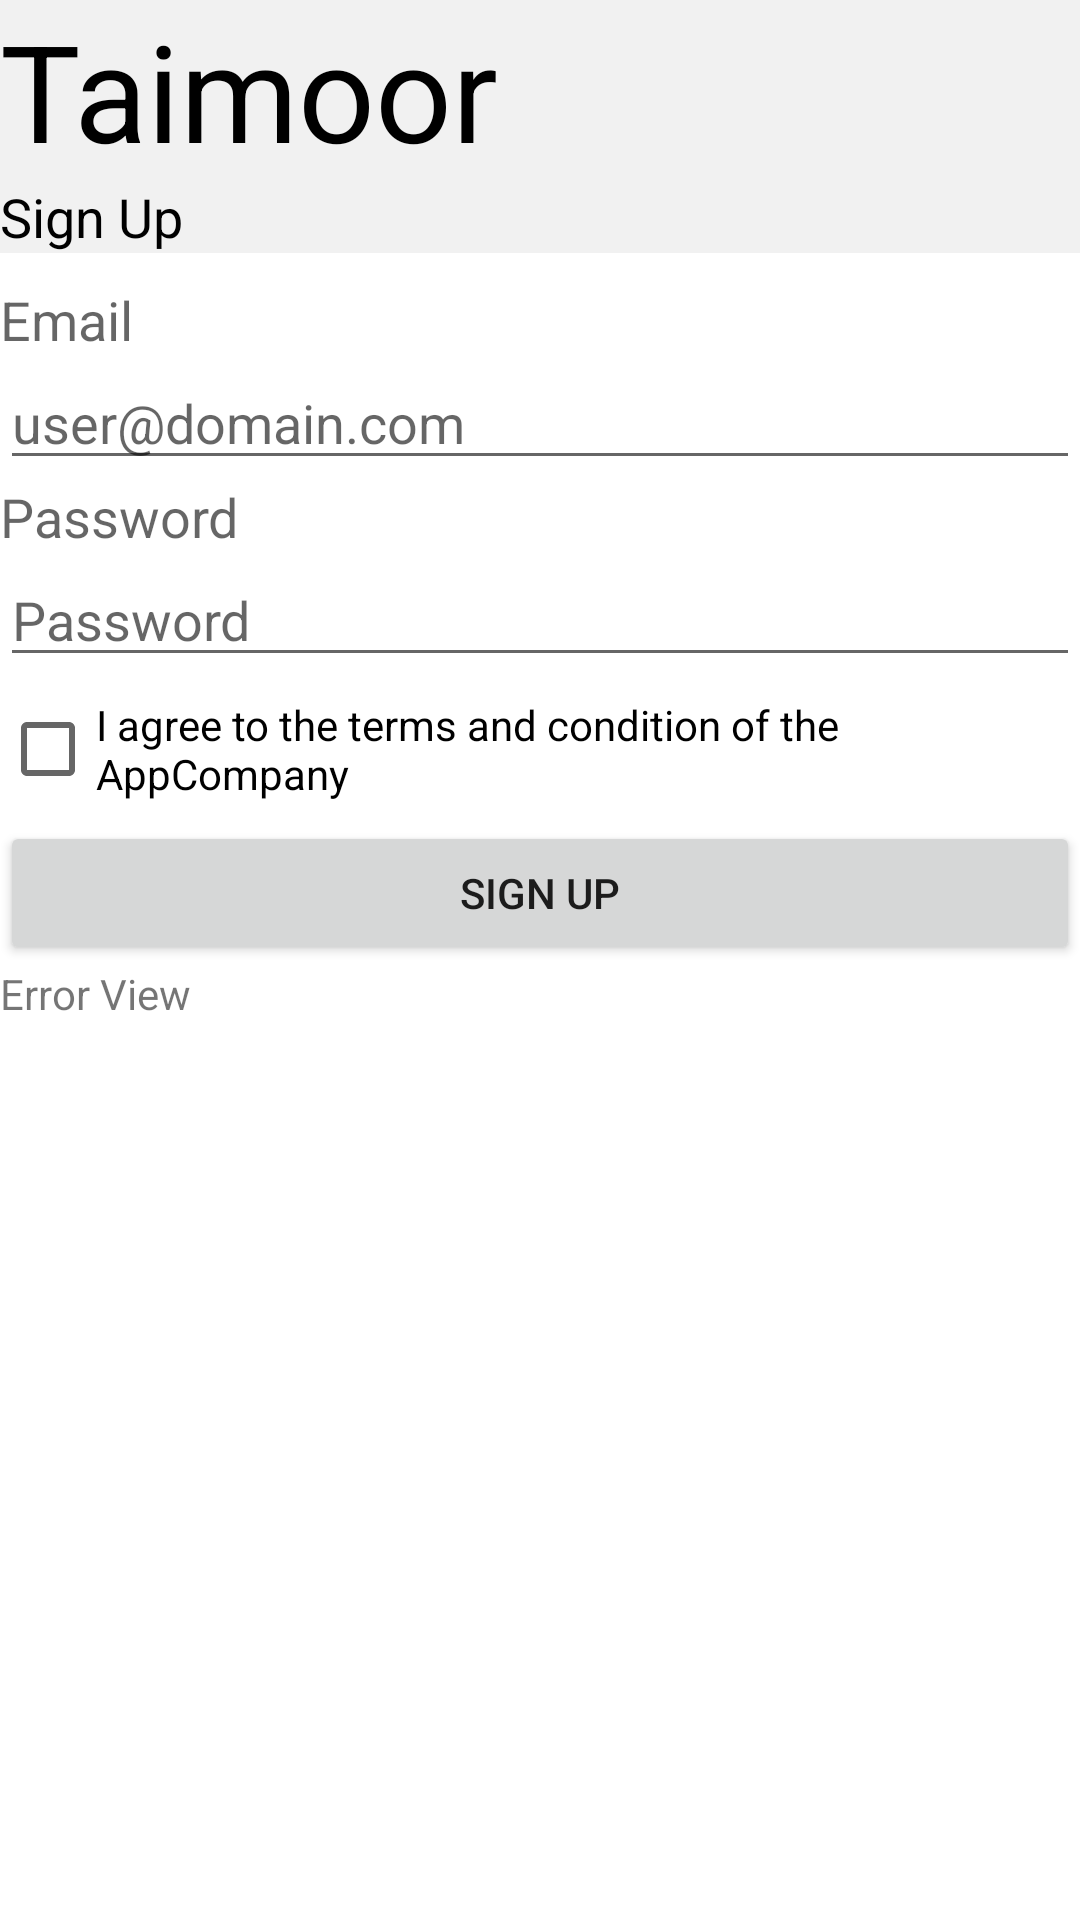

The Android layout XML behind this screen, and the referenced resources:
<!-- AndroidManifest.xml: application theme Theme.Taimoor -->
<!-- res/layout/activity_sign_up.xml -->
<?xml version="1.0" encoding="utf-8"?>
<LinearLayout xmlns:android="http://schemas.android.com/apk/res/android"
    xmlns:tools="http://schemas.android.com/tools"
    android:layout_width="match_parent"
    android:layout_height="match_parent"
    android:layout_margin="10dp"
    android:orientation="vertical"
    tools:context="com.example.taimoor.activities.SignUpActivity">


    <TextView
        android:id="@+id/Title"
        android:layout_width="match_parent"
        android:layout_height="wrap_content"
        android:background="#F1F1F1"
        android:text="@string/app_name"
        android:textAppearance="@style/TextAppearance.AppCompat.Display2"
        android:textColor="@android:color/black" />

    <TextView
        android:id="@+id/signUpPageTitle"
        android:layout_width="match_parent"
        android:layout_height="wrap_content"
        android:background="#F1F1F1"
        android:text="@string/sign_up"
        android:textAppearance="@style/TextAppearance.AppCompat.Medium"
        android:textColor="@android:color/black" />

    <LinearLayout
        android:layout_width="match_parent"
        android:layout_height="match_parent"
        android:layout_marginTop="10dp"
        android:orientation="vertical">

        <TextView
            android:id="@+id/signUpEmailTitle"
            android:layout_width="match_parent"
            android:layout_height="wrap_content"
            android:text="@string/email"
            android:textAppearance="@style/TextAppearance.AppCompat.Medium" />

        <EditText
            android:id="@+id/signUpEmailTextInput"
            android:layout_width="match_parent"
            android:layout_height="wrap_content"
            android:autofillHints=""
            android:ems="10"
            android:hint="@string/email_hint"
            android:inputType="textEmailAddress"
            tools:targetApi="o" />

        <TextView
            android:id="@+id/SignUpPasswordTitle"
            android:layout_width="match_parent"
            android:layout_height="wrap_content"
            android:text="@string/password"
            android:textAppearance="@style/TextAppearance.AppCompat.Medium" />

        <EditText
            android:id="@+id/signUpPasswordTextInput"
            android:layout_width="match_parent"
            android:layout_height="wrap_content"
            android:autofillHints=""
            android:ems="10"
            android:hint="@string/password"
            android:inputType="textPassword"
            tools:targetApi="o" />

        <CheckBox
            android:id="@+id/agreementCheckbox"
            android:layout_width="match_parent"
            android:layout_height="wrap_content"
            android:text="@string/TandC" />

        <Button
            android:id="@+id/signUpButton"
            android:layout_width="match_parent"
            android:layout_height="wrap_content"
            android:text="@string/sign_up" />

        <TextView
            android:id="@+id/signUpErrorView"
            android:layout_width="match_parent"
            android:layout_height="wrap_content"
            android:text="@string/error_view" />

    </LinearLayout>


</LinearLayout>
<!-- resources referenced by this layout -->
<resources>
  <string name="TandC">I agree to the terms and condition of the AppCompany</string>
  <string name="app_name">Taimoor</string>
  <string name="email">Email</string>
  <string name="email_hint">user@domain.com</string>
  <string name="error_view">Error View</string>
  <string name="password">Password</string>
  <string name="sign_up">Sign Up</string>
  <style name="Theme.Taimoor" parent="Theme.MaterialComponents.DayNight.DarkActionBar">
          
          <item name="colorPrimary">@color/purple_500</item>
          <item name="colorPrimaryVariant">@color/purple_700</item>
          <item name="colorOnPrimary">@color/white</item>
          
          <item name="colorSecondary">@color/teal_200</item>
          <item name="colorSecondaryVariant">@color/teal_700</item>
          <item name="colorOnSecondary">@color/black</item>
          
          <item name="android:statusBarColor" tools:targetApi="l">?attr/colorPrimaryVariant</item>
          
      </style>
  <color name="purple_500">#FF6200EE</color>
  <color name="purple_700">#FF3700B3</color>
  <color name="white">#FFFFFFFF</color>
  <color name="teal_200">#FF03DAC5</color>
  <color name="teal_700">#FF018786</color>
  <color name="black">#FF000000</color>
</resources>
